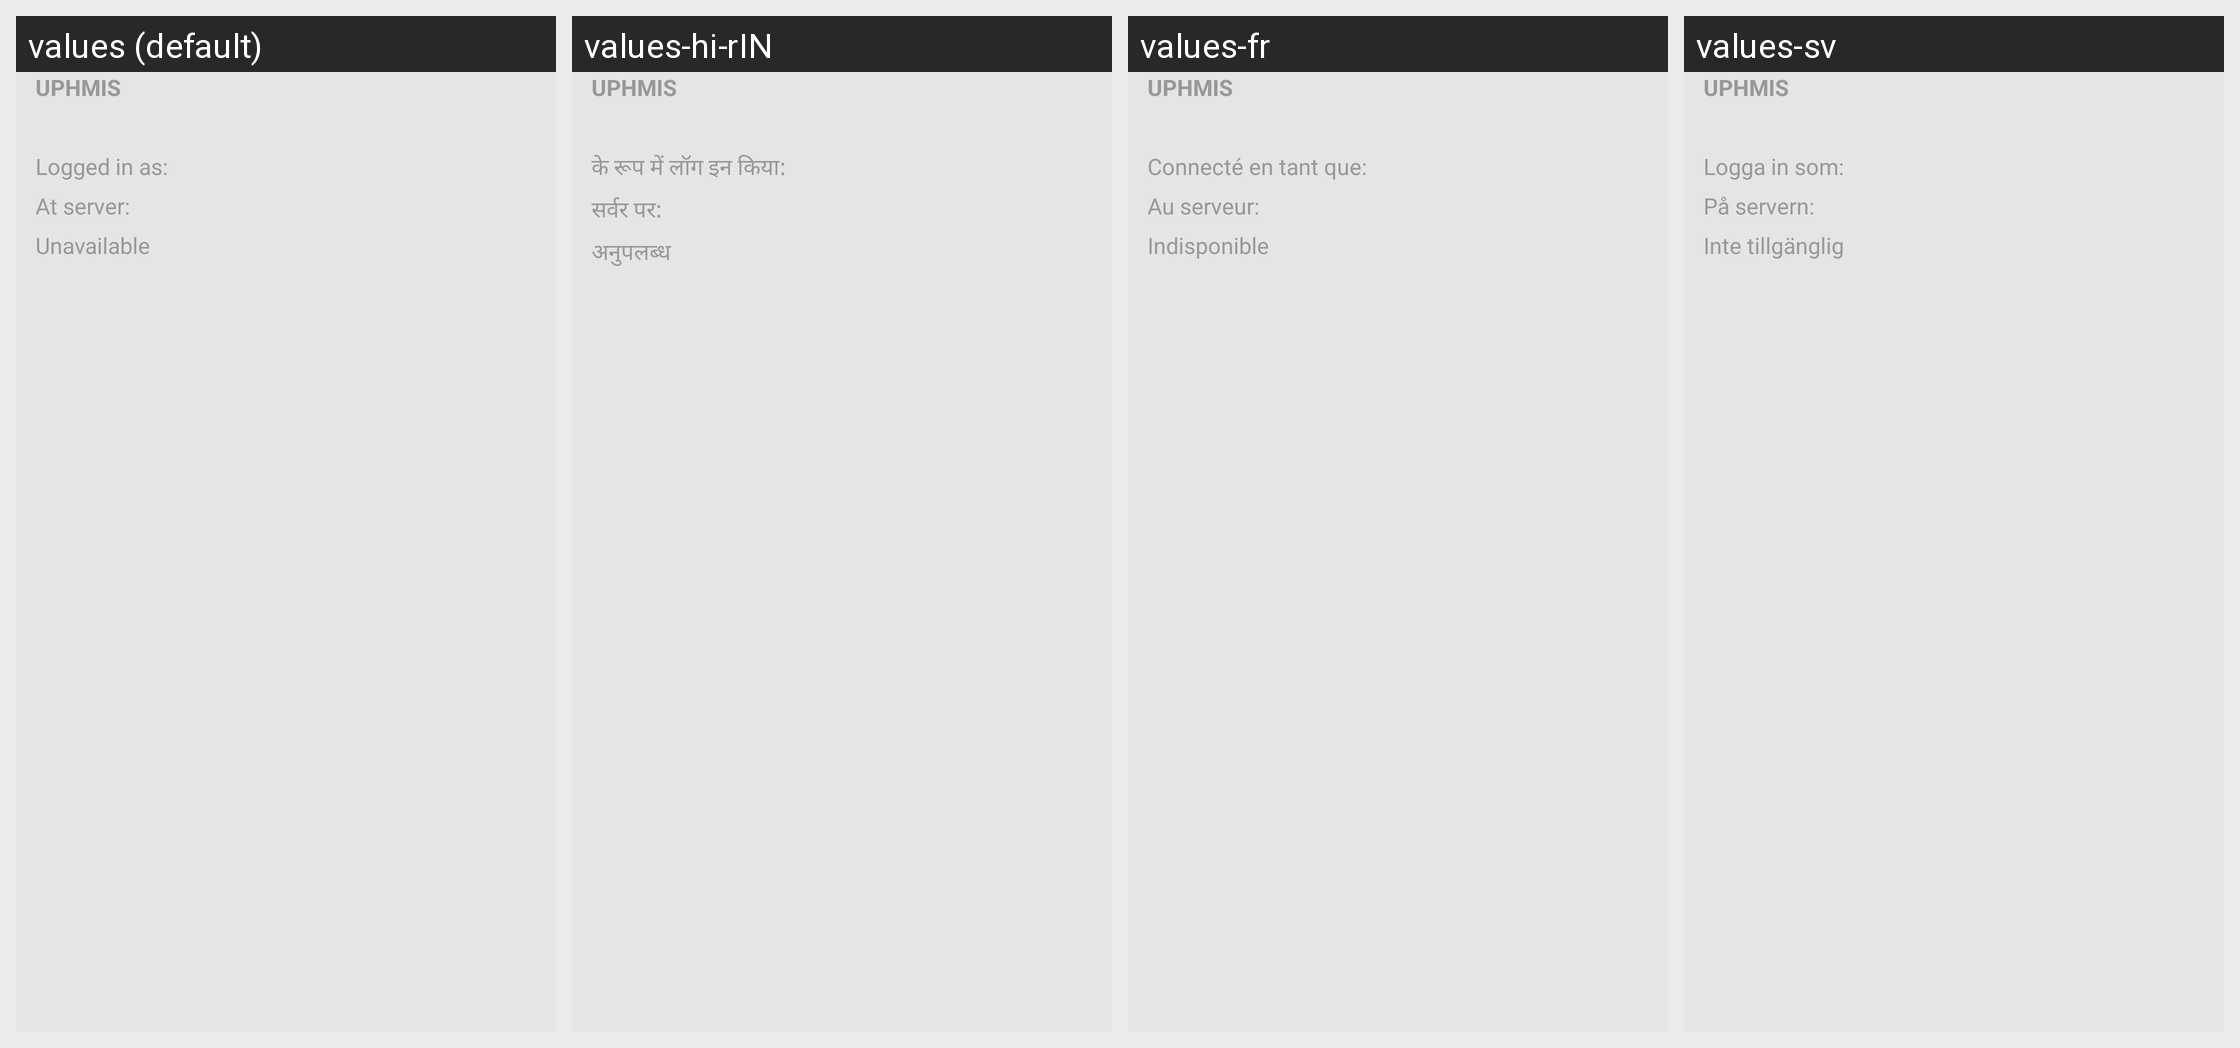

Locale-by-locale string values for the Android screen shown in this grid:
Android screen res/layout/fragment_about_us.xml rendered under 4 locales, left to right: values (default), values-hi-rIN, values-fr, values-sv. Device: Nexus 5 (rendered at 1080×1920; each locale shown at half size, 540×960, under a caption strip naming it); theme AppTheme.Base.
Strings drawn on this screen, with the default value and each locale's value (text and hints the layout hard-codes, and strings that could not be matched under every locale, appear in the picture but are not listed):

app_name
  values: UPHMIS
  values-hi-rIN: UPHMIS
  values-fr: UPHMIS
  values-sv: UPHMIS

logged_in
  values: Logged in as: 
  values-hi-rIN: के रूप में लॉग इन किया:
  values-fr: Connecté en tant que: 
  values-sv: Logga in som: 

at_server
  values: At server: 
  values-hi-rIN: सर्वर पर:
  values-fr: Au serveur: 
  values-sv: På servern: 

unavailable
  values: Unavailable
  values-hi-rIN: अनुपलब्ध
  values-fr: Indisponible
  values-sv: Inte tillgänglig
